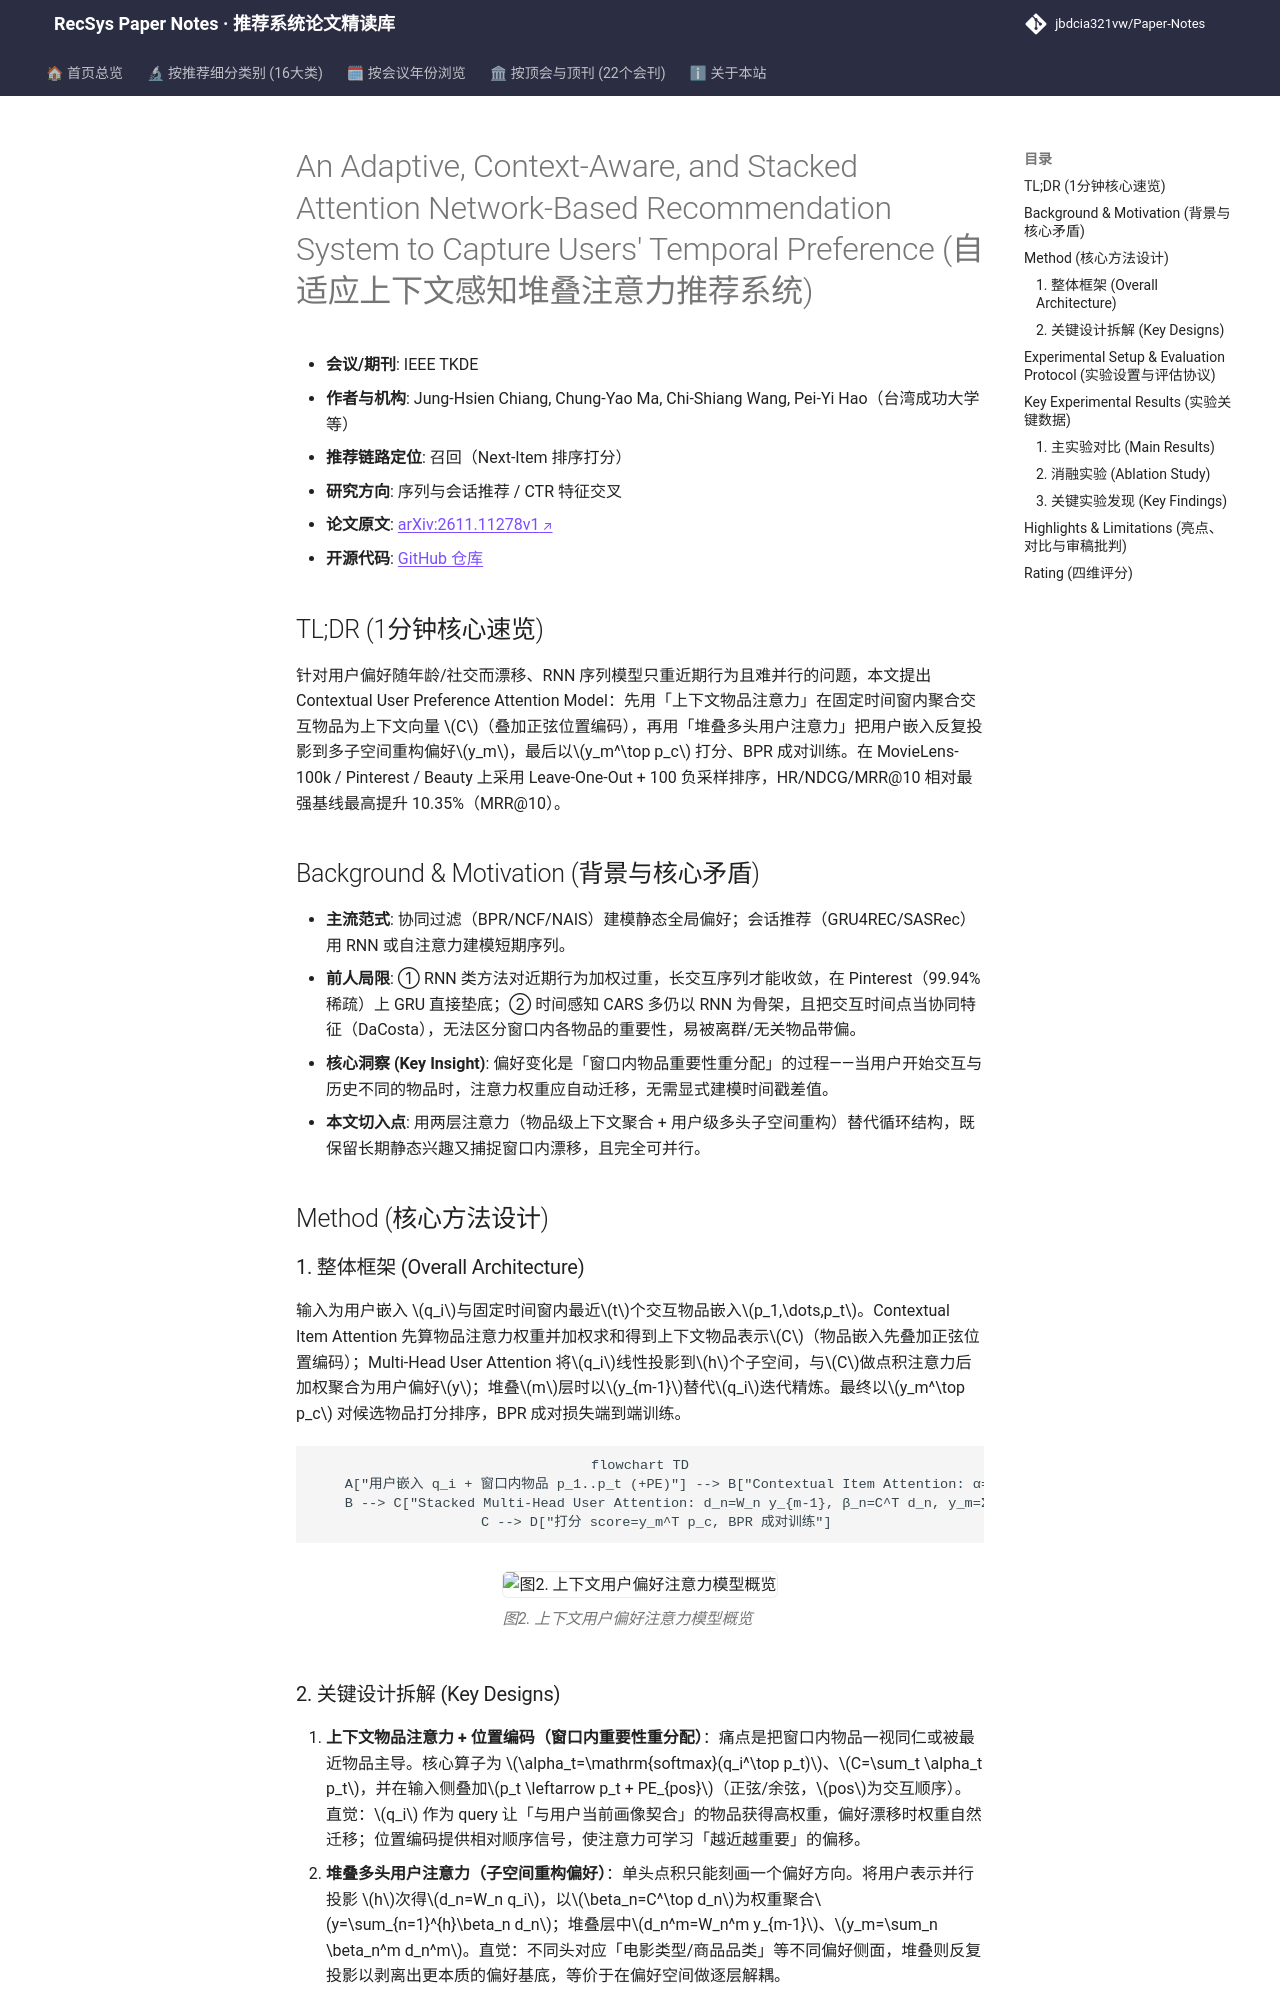

repository: jbdcia321vw/Paper-Notes · page: venues/TKDE/2026/sequential_rec/an_adaptive_context_aware_and_stacked_attention_network_based_recommendatio/index.html · generator: mkdocs

---
title: "[Paper Note] An Adaptive, Context-Aware, and Stacked Attention Network-Based Recommendation System to Capture Users' Temporal Preference"
description: "[TKDE 2026][序列与会话推荐] 用上下文物品注意力+堆叠多头用户注意力捕捉用户时变偏好，Leave-One-Out+100负采样排序，三数据集HR/NDCG/MRR@10全面超越SOTA。"
tags:
  - TKDE
  - 序列与会话推荐
  - 召回
  - 上下文注意力
  - 堆叠多头注意力
date: 2026-11-13
venue: TKDE
year: 2026
paper_url: "https://arxiv.org/abs/2611.11278"
code_url: "https://github.com/solitude6060/An-Adaptive-Context-Aware-and-Stacked-Attention-Network-Based-Recommendation-System"
categories:
  - sequential_rec
  - ctr_feature_interaction
---

# An Adaptive, Context-Aware, and Stacked Attention Network-Based Recommendation System to Capture Users' Temporal Preference (自适应上下文感知堆叠注意力推荐系统)

- **会议/期刊**: IEEE TKDE
- **作者与机构**: Jung-Hsien Chiang, Chung-Yao Ma, Chi-Shiang Wang, Pei-Yi Hao（台湾成功大学等）
- **推荐链路定位**: 召回（Next-Item 排序打分）
- **研究方向**: 序列与会话推荐 / CTR 特征交叉
- **论文原文**: [arXiv:2611.11278v1](https://arxiv.org/abs/2611.11278v1)
- **开源代码**: [GitHub 仓库](https://github.com/solitude6060/An-Adaptive-Context-Aware-and-Stacked-Attention-Network-Based-Recommendation-System)

## TL;DR (1分钟核心速览)

针对用户偏好随年龄/社交而漂移、RNN 序列模型只重近期行为且难并行的问题，本文提出 Contextual User Preference Attention Model：先用「上下文物品注意力」在固定时间窗内聚合交互物品为上下文向量 $C$（叠加正弦位置编码），再用「堆叠多头用户注意力」把用户嵌入反复投影到多子空间重构偏好$y_m$，最后以$y_m^\top p_c$ 打分、BPR 成对训练。在 MovieLens-100k / Pinterest / Beauty 上采用 Leave-One-Out + 100 负采样排序，HR/NDCG/MRR@10 相对最强基线最高提升 10.35%（MRR@10）。

## Background & Motivation (背景与核心矛盾)

- **主流范式**: 协同过滤（BPR/NCF/NAIS）建模静态全局偏好；会话推荐（GRU4REC/SASRec）用 RNN 或自注意力建模短期序列。
- **前人局限**: ① RNN 类方法对近期行为加权过重，长交互序列才能收敛，在 Pinterest（99.94% 稀疏）上 GRU 直接垫底；② 时间感知 CARS 多仍以 RNN 为骨架，且把交互时间点当协同特征（DaCosta），无法区分窗口内各物品的重要性，易被离群/无关物品带偏。
- **核心洞察 (Key Insight)**: 偏好变化是「窗口内物品重要性重分配」的过程——当用户开始交互与历史不同的物品时，注意力权重应自动迁移，无需显式建模时间戳差值。
- **本文切入点**: 用两层注意力（物品级上下文聚合 + 用户级多头子空间重构）替代循环结构，既保留长期静态兴趣又捕捉窗口内漂移，且完全可并行。

## Method (核心方法设计)

### 1. 整体框架 (Overall Architecture)

输入为用户嵌入 $q_i$与固定时间窗内最近$t$个交互物品嵌入$p_1,\dots,p_t$。Contextual Item Attention 先算物品注意力权重并加权求和得到上下文物品表示$C$（物品嵌入先叠加正弦位置编码）；Multi-Head User Attention 将$q_i$线性投影到$h$个子空间，与$C$做点积注意力后加权聚合为用户偏好$y$；堆叠$m$层时以$y_{m-1}$替代$q_i$迭代精炼。最终以$y_m^\top p_c$ 对候选物品打分排序，BPR 成对损失端到端训练。

```mermaid
flowchart TD
    A["用户嵌入 q_i + 窗口内物品 p_1..p_t (+PE)"] --> B["Contextual Item Attention: α=softmax(q_i^T p_t), C=Σα_t p_t"]
    B --> C["Stacked Multi-Head User Attention: d_n=W_n y_{m-1}, β_n=C^T d_n, y_m=Σβ_n d_n"]
    C --> D["打分 score=y_m^T p_c, BPR 成对训练"]
```

<figure class="paper-figure" markdown="span">
  ![图2. 上下文用户偏好注意力模型概览](../../../../assets/papers/2611.11278v1/figure_2.png)<figcaption>图2. 上下文用户偏好注意力模型概览</figcaption>
</figure>
